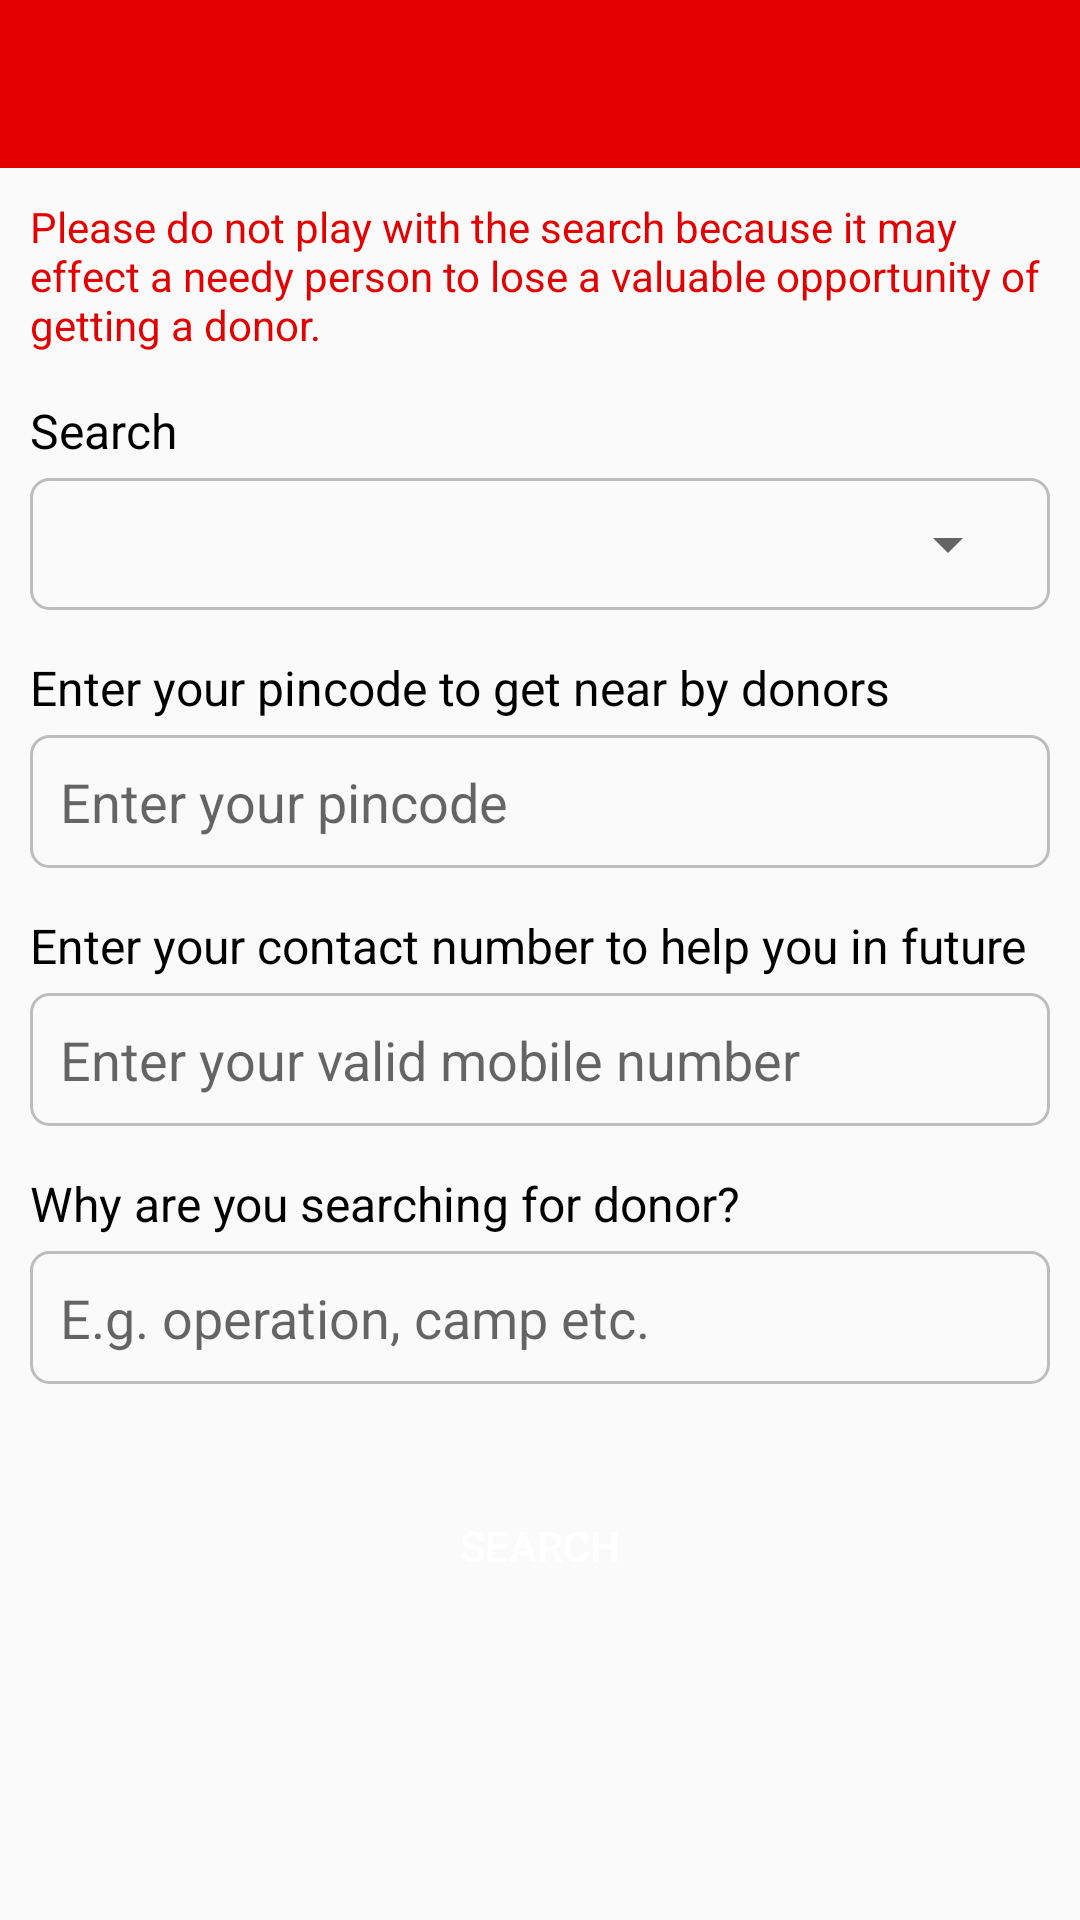

Android layout source for this screen:
<!-- AndroidManifest.xml: activity theme MyNoActionBar -->
<!-- res/layout/activity_search.xml -->
<?xml version="1.0" encoding="utf-8"?>
<LinearLayout xmlns:android="http://schemas.android.com/apk/res/android"
    android:layout_width="match_parent"
    android:layout_height="match_parent"
    xmlns:app="http://schemas.android.com/apk/res-auto"
    android:orientation="vertical">

    <androidx.appcompat.widget.Toolbar
        android:id="@+id/toolbar"
        android:layout_width="match_parent"
        android:layout_height="?android:actionBarSize"
        android:background="@color/colorPrimary"
        app:titleTextColor="@color/white"
        app:popupTheme="@style/AppTheme.PopupOverlay"
        />

    <ScrollView
        android:layout_width="match_parent"
        android:layout_height="match_parent"
        >

        <LinearLayout
            android:layout_width="match_parent"
            android:layout_height="wrap_content"
            android:orientation="vertical"
            android:padding="10dp"
            >

            <TextView
                android:layout_width="match_parent"
                android:layout_height="wrap_content"
                android:text="Please do not play with the search because it may effect a needy person to lose a valuable opportunity of getting a donor."
                android:textColor="@color/colorPrimary"
                android:layout_marginBottom="5dp"
                />


            <TextView
                android:layout_width="match_parent"
                android:layout_height="wrap_content"
                android:text="Search"
                android:textColor="@color/black"
                android:layout_marginTop="10dp"
                android:layout_marginBottom="5dp"
                android:textSize="16sp"
                />
            <RelativeLayout
                android:layout_width="match_parent"
                android:layout_height="wrap_content"
                android:background="@drawable/curved_border"
                >
                <Spinner
                    android:id="@+id/spinner_blood_group"
                    android:layout_width="match_parent"
                    android:layout_height="wrap_content"
                    android:paddingEnd="10dp"
                    />

            </RelativeLayout>


            <TextView
                android:layout_width="match_parent"
                android:layout_height="wrap_content"
                android:text="Enter your pincode to get near by donors"
                android:textColor="@color/black"
                android:layout_marginTop="15dp"
                android:layout_marginBottom="5dp"
                android:textSize="16sp"
                />
            <EditText
                android:id="@+id/edt_pincode"
                android:layout_width="match_parent"
                android:layout_height="wrap_content"
                android:hint="Enter your pincode"
                android:autofillHints="Enter your pincode"
                android:textColor="@color/black"
                android:background="@drawable/curved_border"
                android:inputType="number"
                />


            <TextView
                android:layout_width="match_parent"
                android:layout_height="wrap_content"
                android:text="Enter your contact number to help you in future"
                android:textColor="@color/black"
                android:layout_marginTop="15dp"
                android:layout_marginBottom="5dp"
                android:textSize="16sp"
                />
            <EditText
                android:id="@+id/edt_contact_no"
                android:layout_width="match_parent"
                android:layout_height="wrap_content"
                android:hint="Enter your valid mobile number"
                android:autofillHints="Enter your valid mobile number"
                android:textColor="@color/black"
                android:background="@drawable/curved_border"
                android:inputType="phone"
                />


            <TextView
                android:layout_width="match_parent"
                android:layout_height="wrap_content"
                android:text="Why are you searching for donor?"
                android:textColor="@color/black"
                android:layout_marginTop="15dp"
                android:layout_marginBottom="5dp"
                android:textSize="16sp"
                />
            <EditText
                android:id="@+id/edt_why"
                android:layout_width="match_parent"
                android:layout_height="wrap_content"
                android:hint="E.g. operation, camp etc."
                android:autofillHints="E.g. operation, camp etc."
                android:textColor="@color/black"
                android:background="@drawable/curved_border"
                />


            <Button
                android:id="@+id/btn_search"
                android:layout_width="match_parent"
                android:layout_height="wrap_content"
                android:textColor="@color/white"
                android:layout_marginTop="30dp"
                android:layout_marginBottom="20dp"
                android:text="Search"
                android:background="@drawable/button_background"
                />



        </LinearLayout>

    </ScrollView>


</LinearLayout>
<!-- resources referenced by this layout -->
<resources>
  <color name="black">#000000</color>
  <color name="colorPrimary">#E40001</color>
  <color name="white">#FFFFFF</color>
  <!-- drawable curved_border (drawable) -->
  <?xml version="1.0" encoding="utf-8"?>
  <shape xmlns:android="http://schemas.android.com/apk/res/android"
      android:shape="rectangle">
  
      <stroke
          android:width="1dp"
          android:color="@color/gray_400" />
  
      <corners android:radius="6dp" />
  
  
      <padding
          android:left="10dp"
          android:top="10dp"
          android:right="10dp"
          android:bottom="10dp"    >
      </padding>
  
  </shape>
  <style name="AppTheme.PopupOverlay" parent="ThemeOverlay.AppCompat.Dark.ActionBar" />
  <style name="MyNoActionBar" parent="Theme.AppCompat.Light.NoActionBar">
          
          <item name="colorPrimary">@color/colorPrimary</item>
          <item name="colorPrimaryDark">@color/colorPrimaryDark</item>
          <item name="colorAccent">@color/colorAccent</item>
  
  
          <item name="windowActionBar">false</item>
  
      </style>
  <color name="gray_400">#BDBDBD</color>
  <color name="colorPrimaryDark">#B80203</color>
  <color name="colorAccent">#333333</color>
</resources>
